Run: headless pygame with SDL's dummy video driver; simulated clock (each Clock.tick advances the game by its frame time, no real sleeping); random seed 0; keys injected as events and as key.get_pressed() state; mouse plan: one left click at the window centre at the start of phase 2, then a move to the lower-right quarter at the start of phase 3.
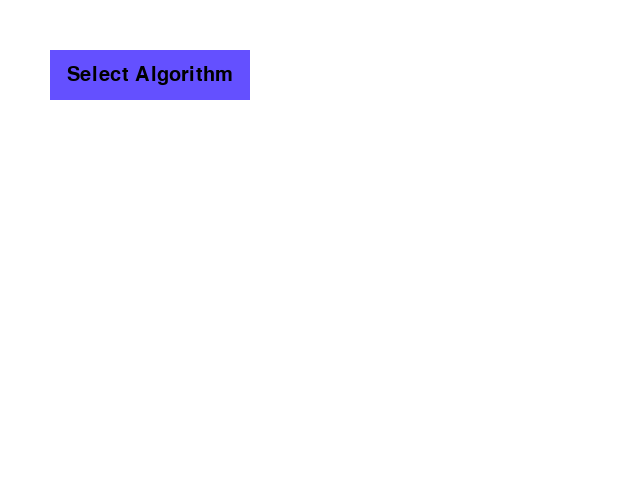
Frame 1 of 4 · flips 1–60 · no input
Frame 2 of 4 · flips 61–180 · clicked the window centre · tapped SPACE, RETURN · held RIGHT (→), D · screen unchanged from frame 1, image omitted
Frame 3 of 4 · flips 181–300 · moved the mouse to the lower-right quarter · held DOWN (↓), S · screen unchanged from frame 2, image omitted
Frame 4 of 4 · flips 301–420 · held LEFT (←), A, UP (↑), W · screen unchanged from frame 3, image omitted

The pygame program that drew these frames:

import pygame as pg

class DropDown():

    def __init__(self, color_menu, color_option, x, y, w, h, font, main, options):
        self.color_menu = color_menu
        self.color_option = color_option
        self.rect = pg.Rect(x, y, w, h)
        self.font = font
        self.main = main
        self.options = options
        self.draw_menu = False
        self.menu_active = False
        self.active_option = -1

    def draw(self, surf):
        pg.draw.rect(surf, self.color_menu[self.menu_active], self.rect, 0)
        msg = self.font.render(self.main, 1, (0, 0, 0))
        surf.blit(msg, msg.get_rect(center = self.rect.center))

        if self.draw_menu:
            for i, text in enumerate(self.options):
                rect = self.rect.copy()
                rect.y += (i+1) * self.rect.height
                pg.draw.rect(surf, self.color_option[1 if i == self.active_option else 0], rect, 0)
                msg = self.font.render(text, 1, (0, 0, 0))
                surf.blit(msg, msg.get_rect(center = rect.center))

    def update(self, event_list):
        mpos = pg.mouse.get_pos()
        self.menu_active = self.rect.collidepoint(mpos)
        
        self.active_option = -1
        for i in range(len(self.options)):
            rect = self.rect.copy()
            rect.y += (i+1) * self.rect.height
            if rect.collidepoint(mpos):
                self.active_option = i
                break

        if not self.menu_active and self.active_option == -1:
            self.draw_menu = False

        for event in event_list:
            if event.type == pg.MOUSEBUTTONDOWN and event.button == 1:
                if self.menu_active:
                    self.draw_menu = not self.draw_menu
                elif self.draw_menu and self.active_option >= 0:
                    self.draw_menu = False
                    return self.active_option
        return -1

pg.init()
clock = pg.time.Clock()
screen = pg.display.set_mode((640, 480))

COLOR_INACTIVE = (100, 80, 255)
COLOR_ACTIVE = (100, 200, 255)
COLOR_LIST_INACTIVE = (255, 100, 100)
COLOR_LIST_ACTIVE = (255, 150, 150)

list1 = DropDown(
    [COLOR_INACTIVE, COLOR_ACTIVE],
    [COLOR_LIST_INACTIVE, COLOR_LIST_ACTIVE],
    50, 50, 200, 50, 
    pg.font.SysFont(None, 30), 
    "Select Algorithm", ["Bubble", "Insertion", "Selection", "Quick"])

run = True
while run:
    clock.tick(30)

    event_list = pg.event.get()
    for event in event_list:
        if event.type == pg.QUIT:
            run = False

    selected_option = list1.update(event_list)
    if selected_option >= 0:
        list1.main = list1.options[selected_option]

    screen.fill((255, 255, 255))
    list1.draw(screen)
    pg.display.flip()
    
pg.quit()
exit()
